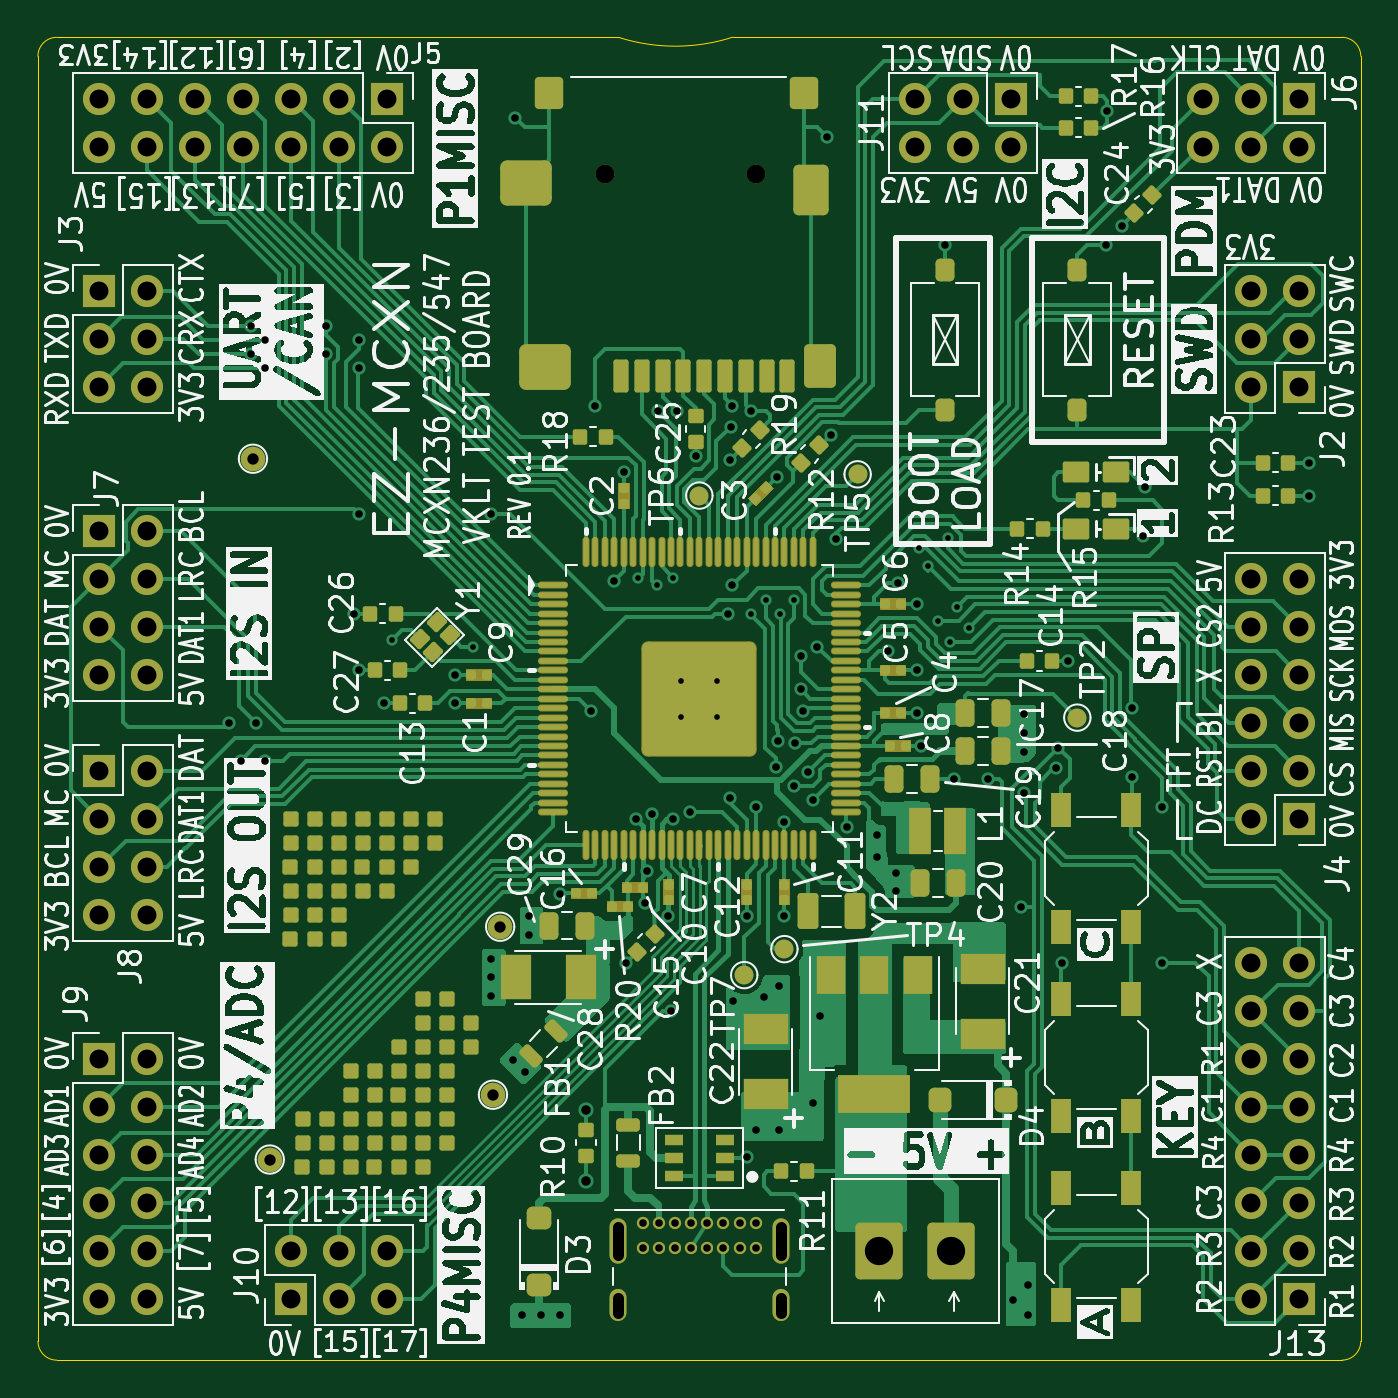
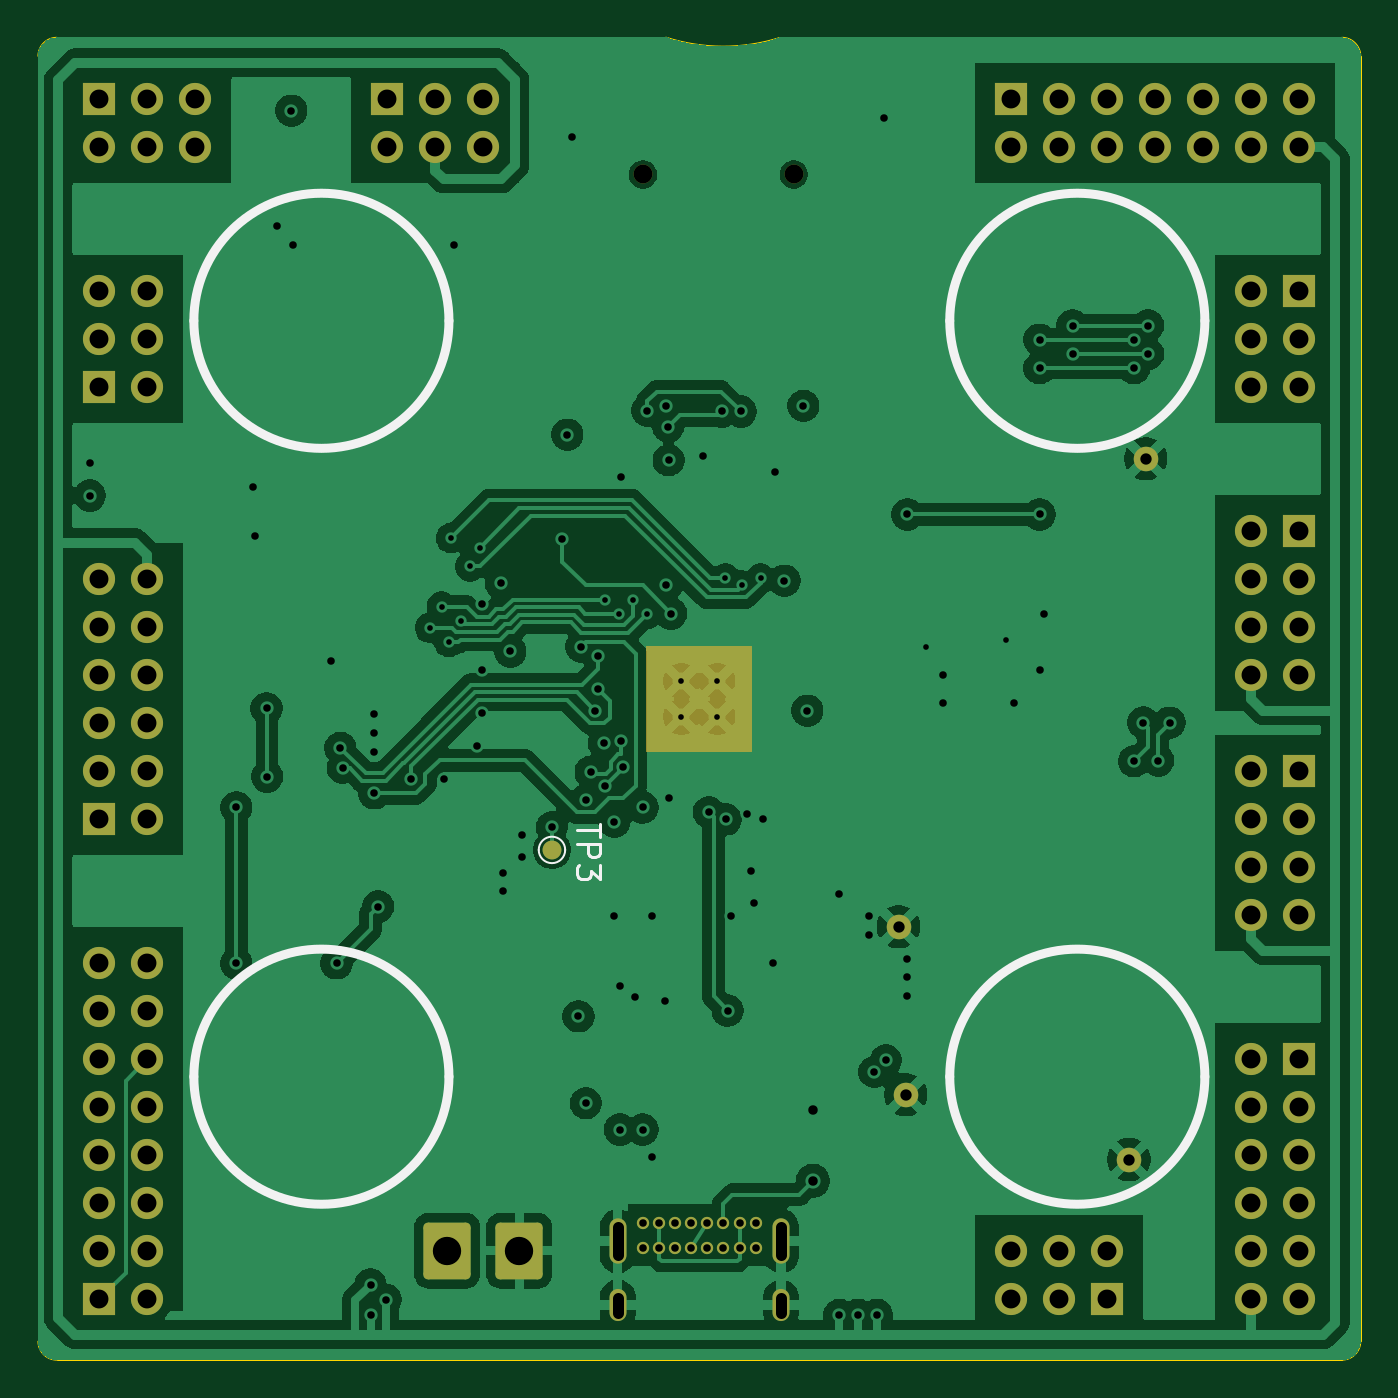
Circuit board: 11 layer files. Board 70.0 x 70.0 mm.
- bottom_copper: mcxn_test_board-B_Cu.gbl (140540 bytes)
- bottom_mask: mcxn_test_board-B_Mask.gbs (5617 bytes)
- paste: mcxn_test_board-B_Paste.gbp (475 bytes)
- bottom_silk: mcxn_test_board-B_Silkscreen.gbo (7822 bytes)
- outline: mcxn_test_board-Edge_Cuts.gm1 (1167 bytes)
- top_copper: mcxn_test_board-F_Cu.gtl (119590 bytes)
- top_mask: mcxn_test_board-F_Mask.gts (19269 bytes)
- paste: mcxn_test_board-F_Paste.gtp (12100 bytes)
- top_silk: mcxn_test_board-F_Silkscreen.gto (397731 bytes)
- drill: mcxn_test_board-NPTH.drl (378 bytes)
- drill: mcxn_test_board-PTH.drl (4934 bytes)

=== bottom_copper: mcxn_test_board-B_Cu.gbl (140540 bytes, source omitted) ===
=== bottom_mask: mcxn_test_board-B_Mask.gbs ===
%TF.GenerationSoftware,KiCad,Pcbnew,10.0.5*%
%TF.CreationDate,2026-09-30T17:58:58+01:00*%
%TF.ProjectId,mcxn_test_board,6d63786e-5f74-4657-9374-5f626f617264,rev?*%
%TF.SameCoordinates,Original*%
%TF.FileFunction,Soldermask,Bot*%
%TF.FilePolarity,Negative*%
%FSLAX46Y46*%
G04 Gerber Fmt 4.6, Leading zero omitted, Abs format (unit mm)*
G04 Created by KiCad (PCBNEW 10.0.5) date 2026-09-30 17:58:58*
%MOMM*%
%LPD*%
G01*
G04 APERTURE LIST*
G04 Aperture macros list*
%AMRoundRect*
0 Rectangle with rounded corners*
0 $1 Rounding radius*
0 $2 $3 $4 $5 $6 $7 $8 $9 X,Y pos of 4 corners*
0 Add a 4 corners polygon primitive as box body*
4,1,4,$2,$3,$4,$5,$6,$7,$8,$9,$2,$3,0*
0 Add four circle primitives for the rounded corners*
1,1,$1+$1,$2,$3*
1,1,$1+$1,$4,$5*
1,1,$1+$1,$6,$7*
1,1,$1+$1,$8,$9*
0 Add four rect primitives between the rounded corners*
20,1,$1+$1,$2,$3,$4,$5,0*
20,1,$1+$1,$4,$5,$6,$7,0*
20,1,$1+$1,$6,$7,$8,$9,0*
20,1,$1+$1,$8,$9,$2,$3,0*%
G04 Aperture macros list end*
%ADD10C,0.100000*%
%ADD11C,1.000000*%
%ADD12RoundRect,0.250000X-1.000000X-1.250000X1.000000X-1.250000X1.000000X1.250000X-1.000000X1.250000X0*%
%ADD13R,1.700000X1.700000*%
%ADD14C,1.700000*%
%ADD15C,0.650000*%
%ADD16O,0.900000X2.400000*%
%ADD17O,0.900000X1.700000*%
%ADD18C,1.300000*%
%ADD19C,0.900000*%
G04 APERTURE END LIST*
D10*
X97250000Y-57250000D02*
X102750000Y-57250000D01*
X102750000Y-62750000D01*
X97250000Y-62750000D01*
X97250000Y-57250000D01*
G36*
X97250000Y-57250000D02*
G01*
X102750000Y-57250000D01*
X102750000Y-62750000D01*
X97250000Y-62750000D01*
X97250000Y-57250000D01*
G37*
D11*
%TO.C,J12*%
X95006000Y-32258000D03*
X102986000Y-32258000D03*
%TD*%
D12*
%TO.C,J14*%
X109525000Y-89210000D03*
X113335000Y-89210000D03*
%TD*%
D13*
%TO.C,J2*%
X131750000Y-43490000D03*
D14*
X129210000Y-43490000D03*
X131750000Y-40950000D03*
X129210000Y-40950000D03*
X131750000Y-38410000D03*
X129210000Y-38410000D03*
%TD*%
D15*
%TO.C,J1*%
X97025000Y-87725000D03*
X97875000Y-87725000D03*
X98725000Y-87725000D03*
X99575000Y-87725000D03*
X100425000Y-87725000D03*
X101275000Y-87725000D03*
X102125000Y-87725000D03*
X102975000Y-87725000D03*
X102975000Y-89075000D03*
X102125000Y-89075000D03*
X101275000Y-89075000D03*
X100425000Y-89075000D03*
X99575000Y-89075000D03*
X98725000Y-89075000D03*
X97875000Y-89075000D03*
X97025000Y-89075000D03*
D16*
X95675000Y-88705000D03*
D17*
X95675000Y-92085000D03*
D16*
X104325000Y-88705000D03*
D17*
X104325000Y-92085000D03*
%TD*%
D13*
%TO.C,J7*%
X68250000Y-51110000D03*
D14*
X70790000Y-51110000D03*
X68250000Y-53650000D03*
X70790000Y-53650000D03*
X68250000Y-56190000D03*
X70790000Y-56190000D03*
X68250000Y-58730000D03*
X70790000Y-58730000D03*
%TD*%
D13*
%TO.C,J8*%
X68250000Y-63810000D03*
D14*
X70790000Y-63810000D03*
X68250000Y-66350000D03*
X70790000Y-66350000D03*
X68250000Y-68890000D03*
X70790000Y-68890000D03*
X68250000Y-71430000D03*
X70790000Y-71430000D03*
%TD*%
D13*
%TO.C,J10*%
X78410000Y-91750000D03*
D14*
X78410000Y-89210000D03*
X80950000Y-91750000D03*
X80950000Y-89210000D03*
X83490000Y-91750000D03*
X83490000Y-89210000D03*
%TD*%
D18*
%TO.C,TP9*%
X89078000Y-80955000D03*
%TD*%
D13*
%TO.C,J3*%
X68250000Y-38410000D03*
D14*
X70790000Y-38410000D03*
X68250000Y-40950000D03*
X70790000Y-40950000D03*
X68250000Y-43490000D03*
X70790000Y-43490000D03*
%TD*%
D18*
%TO.C,TP8*%
X89459000Y-72065000D03*
%TD*%
D13*
%TO.C,J11*%
X116510000Y-28250000D03*
D14*
X116510000Y-30790000D03*
X113970000Y-28250000D03*
X113970000Y-30790000D03*
X111430000Y-28250000D03*
X111430000Y-30790000D03*
%TD*%
D13*
%TO.C,J9*%
X68250000Y-79050000D03*
D14*
X70790000Y-79050000D03*
X68250000Y-81590000D03*
X70790000Y-81590000D03*
X68250000Y-84130000D03*
X70790000Y-84130000D03*
X68250000Y-86670000D03*
X70790000Y-86670000D03*
X68250000Y-89210000D03*
X70790000Y-89210000D03*
X68250000Y-91750000D03*
X70790000Y-91750000D03*
%TD*%
D19*
%TO.C,U1*%
X99050000Y-59050000D03*
X99050000Y-60950000D03*
X100950000Y-59050000D03*
X100950000Y-60950000D03*
%TD*%
D18*
%TO.C,TP11*%
X76378000Y-47300000D03*
%TD*%
%TO.C,TP10*%
X77267000Y-84384000D03*
%TD*%
D13*
%TO.C,J4*%
X131750000Y-66350000D03*
D14*
X129210000Y-66350000D03*
X131750000Y-63810000D03*
X129210000Y-63810000D03*
X131750000Y-61270000D03*
X129210000Y-61270000D03*
X131750000Y-58730000D03*
X129210000Y-58730000D03*
X131750000Y-56190000D03*
X129210000Y-56190000D03*
X131750000Y-53650000D03*
X129210000Y-53650000D03*
%TD*%
D13*
%TO.C,J5*%
X83490000Y-28250000D03*
D14*
X83490000Y-30790000D03*
X80950000Y-28250000D03*
X80950000Y-30790000D03*
X78410000Y-28250000D03*
X78410000Y-30790000D03*
X75870000Y-28250000D03*
X75870000Y-30790000D03*
X73330000Y-28250000D03*
X73330000Y-30790000D03*
X70790000Y-28250000D03*
X70790000Y-30790000D03*
X68250000Y-28250000D03*
X68250000Y-30790000D03*
%TD*%
D13*
%TO.C,J13*%
X131750000Y-91750000D03*
D14*
X129210000Y-91750000D03*
X131750000Y-89210000D03*
X129210000Y-89210000D03*
X131750000Y-86670000D03*
X129210000Y-86670000D03*
X131750000Y-84130000D03*
X129210000Y-84130000D03*
X131750000Y-81590000D03*
X129210000Y-81590000D03*
X131750000Y-79050000D03*
X129210000Y-79050000D03*
X131750000Y-76510000D03*
X129210000Y-76510000D03*
X131750000Y-73970000D03*
X129210000Y-73970000D03*
%TD*%
D13*
%TO.C,J6*%
X131750000Y-28250000D03*
D14*
X131750000Y-30790000D03*
X129210000Y-28250000D03*
X129210000Y-30790000D03*
X126670000Y-28250000D03*
X126670000Y-30790000D03*
%TD*%
D11*
%TO.C,TP3*%
X107800000Y-68000000D03*
%TD*%
M02*

=== paste: mcxn_test_board-B_Paste.gbp ===
%TF.GenerationSoftware,KiCad,Pcbnew,10.0.5*%
%TF.CreationDate,2026-09-30T17:58:58+01:00*%
%TF.ProjectId,mcxn_test_board,6d63786e-5f74-4657-9374-5f626f617264,rev?*%
%TF.SameCoordinates,Original*%
%TF.FileFunction,Paste,Bot*%
%TF.FilePolarity,Positive*%
%FSLAX46Y46*%
G04 Gerber Fmt 4.6, Leading zero omitted, Abs format (unit mm)*
G04 Created by KiCad (PCBNEW 10.0.5) date 2026-09-30 17:58:58*
%MOMM*%
%LPD*%
G01*
G04 APERTURE LIST*
G04 APERTURE END LIST*
M02*

=== bottom_silk: mcxn_test_board-B_Silkscreen.gbo (7822 bytes, source omitted) ===
=== outline: mcxn_test_board-Edge_Cuts.gm1 ===
%TF.GenerationSoftware,KiCad,Pcbnew,10.0.5*%
%TF.CreationDate,2026-09-30T17:58:58+01:00*%
%TF.ProjectId,mcxn_test_board,6d63786e-5f74-4657-9374-5f626f617264,rev?*%
%TF.SameCoordinates,Original*%
%TF.FileFunction,Profile,NP*%
%FSLAX46Y46*%
G04 Gerber Fmt 4.6, Leading zero omitted, Abs format (unit mm)*
G04 Created by KiCad (PCBNEW 10.0.5) date 2026-09-30 17:58:58*
%MOMM*%
%LPD*%
G01*
G04 APERTURE LIST*
%TA.AperFunction,Profile*%
%ADD10C,0.050000*%
%TD*%
G04 APERTURE END LIST*
D10*
X65000000Y-26000000D02*
X65000000Y-94000000D01*
X65000000Y-26000000D02*
G75*
G02*
X66000000Y-25000000I1000000J0D01*
G01*
X66000000Y-25000000D02*
X95746020Y-25000000D01*
X66000000Y-95000000D02*
G75*
G02*
X65000000Y-94000000I0J1000000D01*
G01*
X66000000Y-95000000D02*
X134000000Y-95000000D01*
X101771176Y-24991301D02*
G75*
G02*
X95743282Y-25008670I-3041176J9441301D01*
G01*
X134000000Y-25000000D02*
X101773978Y-25000000D01*
X134000000Y-25000000D02*
G75*
G02*
X135000000Y-26000000I0J-1000000D01*
G01*
X135000000Y-94000000D02*
G75*
G02*
X134000000Y-95000000I-1000000J0D01*
G01*
X135000000Y-94000000D02*
X135000000Y-26000000D01*
M02*

=== top_copper: mcxn_test_board-F_Cu.gtl (119590 bytes, source omitted) ===
=== top_mask: mcxn_test_board-F_Mask.gts (19269 bytes, source omitted) ===
=== paste: mcxn_test_board-F_Paste.gtp (12100 bytes, source omitted) ===
=== top_silk: mcxn_test_board-F_Silkscreen.gto (397731 bytes, source omitted) ===
=== drill: mcxn_test_board-NPTH.drl ===
M48
; DRILL file KiCad 10.0.5 date 2026-09-30T17:59:03
; FORMAT={-:-/ absolute / metric / decimal}
; #@! TF.CreationDate,2026-09-30T17:59:03+01:00
; #@! TF.GenerationSoftware,Kicad,Pcbnew,10.0.5
; #@! TF.FileFunction,NonPlated,1,4,NPTH
FMAT,2
METRIC
; #@! TA.AperFunction,NonPlated,NPTH,ComponentDrill
T1C1.000
%
G90
G05
T1
X95.006Y-32.258
X102.986Y-32.258
M30

=== drill: mcxn_test_board-PTH.drl ===
M48
; DRILL file KiCad 10.0.5 date 2026-09-30T17:59:03
; FORMAT={-:-/ absolute / metric / decimal}
; #@! TF.CreationDate,2026-09-30T17:59:03+01:00
; #@! TF.GenerationSoftware,Kicad,Pcbnew,10.0.5
; #@! TF.FileFunction,Plated,1,4,PTH
FMAT,2
METRIC
; #@! TA.AperFunction,Plated,PTH,ViaDrill
T1C0.300
; #@! TA.AperFunction,Plated,PTH,ComponentDrill
T2C0.300
; #@! TA.AperFunction,Plated,PTH,ViaDrill
T3C0.400
; #@! TA.AperFunction,Plated,PTH,ComponentDrill
T4C0.400
; #@! TA.AperFunction,Plated,PTH,ViaDrill
T5C0.500
; #@! TA.AperFunction,Plated,PTH,ComponentDrill
T6C0.600
; #@! TA.AperFunction,Plated,PTH,ComponentDrill
T7C1.000
; #@! TA.AperFunction,Plated,PTH,ComponentDrill
T8C1.500
%
G90
G05
T1
X83.75Y-56.875
X88.0Y-57.25
X96.75Y-53.625
X97.75Y-54.0
X98.625Y-53.625
X102.75Y-55.5
X103.5Y-54.75
X104.25Y-55.5
X105.0Y-54.75
X111.625Y-52.0
X112.125Y-53.0
X112.625Y-55.875
X113.141Y-51.492
X113.25Y-57.0
X113.625Y-55.125
X114.25Y-56.25
T2
X99.05Y-59.05
X99.05Y-60.95
X100.95Y-59.05
X100.95Y-60.95
T3
X75.108Y-61.27
X75.721Y-63.279
X76.25Y-40.25
X76.25Y-41.75
X76.513Y-61.262
X77.0Y-41.0
X77.0Y-42.5
X77.0Y-63.302
X80.25Y-40.25
X80.25Y-41.75
X81.75Y-55.5
X82.0Y-41.0
X82.0Y-42.5
X82.0Y-50.25
X82.0Y-58.5
X83.331Y-60.25
X87.081Y-58.75
X87.081Y-60.25
X89.0Y-50.25
X89.0Y-73.75
X89.0Y-74.75
X89.0Y-75.75
X90.125Y-79.125
X90.25Y-29.25
X90.6Y-92.6
X90.75Y-79.75
X91.0Y-71.5
X91.0Y-72.5
X91.6Y-92.6
X92.6Y-70.335
X92.6Y-92.6
X94.285Y-60.635
X94.5Y-44.5
X95.5Y-53.75
X96.0Y-48.0
X96.1Y-74.0
X96.625Y-66.375
X97.1Y-70.8
X97.25Y-69.125
X97.5Y-66.125
X97.8Y-44.8
X98.339Y-71.5
X98.5Y-76.5
X98.596Y-66.378
X98.8Y-44.8
X99.5Y-66.0
X99.8Y-47.171
X101.5Y-55.5
X101.625Y-47.375
X101.625Y-65.25
X101.65Y-45.6
X101.75Y-44.5
X101.75Y-54.0
X101.8Y-76.0
X102.5Y-71.5
X102.5Y-84.25
X102.75Y-44.75
X103.0Y-65.75
X103.0Y-82.8
X103.4Y-75.8
X104.029Y-63.599
X104.125Y-48.25
X104.149Y-62.25
X104.2Y-75.2
X104.2Y-82.8
X104.5Y-66.5
X104.5Y-71.5
X105.0Y-64.625
X105.054Y-62.336
X105.375Y-57.75
X105.375Y-59.5
X105.5Y-60.625
X105.75Y-63.875
X106.0Y-65.346
X106.0Y-81.4
X106.25Y-57.25
X106.4Y-76.8
X106.75Y-30.25
X106.985Y-46.03
X107.25Y-51.529
X107.8Y-66.8
X109.4Y-67.2
X109.4Y-68.4
X110.0Y-57.5
X110.4Y-69.2
X110.4Y-70.2
X110.5Y-53.875
X111.5Y-55.0
X111.5Y-58.5
X111.5Y-60.75
X111.75Y-62.5
X113.0Y-36.0
X113.5Y-64.25
X115.25Y-64.25
X116.6Y-91.8
X117.0Y-71.0
X117.2Y-60.8
X117.2Y-61.8
X117.2Y-62.8
X117.2Y-65.0
X117.4Y-91.0
X117.4Y-92.6
X118.862Y-63.662
X119.0Y-62.6
X119.2Y-74.0
X119.5Y-58.0
X121.5Y-36.0
X121.59Y-28.885
X122.352Y-34.981
X122.875Y-64.125
X122.904Y-60.5
X123.5Y-51.4
X123.6Y-48.8
X124.5Y-65.75
X124.5Y-74.0
X132.25Y-47.5
X132.25Y-49.25
T4
X97.025Y-87.725
X97.025Y-89.075
X97.875Y-87.725
X97.875Y-89.075
X98.725Y-87.725
X98.725Y-89.075
X99.575Y-87.725
X99.575Y-89.075
X100.425Y-87.725
X100.425Y-89.075
X101.275Y-87.725
X101.275Y-89.075
X102.125Y-87.725
X102.125Y-89.075
X102.975Y-87.725
X102.975Y-89.075
T5
X94.0Y-81.75
X94.0Y-85.5
T6
X76.378Y-47.3
X77.267Y-84.384
X89.078Y-80.955
X89.459Y-72.065
T7
X68.25Y-28.25
X68.25Y-30.79
X68.25Y-38.41
X68.25Y-40.95
X68.25Y-43.49
X68.25Y-51.11
X68.25Y-53.65
X68.25Y-56.19
X68.25Y-58.73
X68.25Y-63.81
X68.25Y-66.35
X68.25Y-68.89
X68.25Y-71.43
X68.25Y-79.05
X68.25Y-81.59
X68.25Y-84.13
X68.25Y-86.67
X68.25Y-89.21
X68.25Y-91.75
X70.79Y-28.25
X70.79Y-30.79
X70.79Y-38.41
X70.79Y-40.95
X70.79Y-43.49
X70.79Y-51.11
X70.79Y-53.65
X70.79Y-56.19
X70.79Y-58.73
X70.79Y-63.81
X70.79Y-66.35
X70.79Y-68.89
X70.79Y-71.43
X70.79Y-79.05
X70.79Y-81.59
X70.79Y-84.13
X70.79Y-86.67
X70.79Y-89.21
X70.79Y-91.75
X73.33Y-28.25
X73.33Y-30.79
X75.87Y-28.25
X75.87Y-30.79
X78.41Y-28.25
X78.41Y-30.79
X78.41Y-89.21
X78.41Y-91.75
X80.95Y-28.25
X80.95Y-30.79
X80.95Y-89.21
X80.95Y-91.75
X83.49Y-28.25
X83.49Y-30.79
X83.49Y-89.21
X83.49Y-91.75
X111.43Y-28.25
X111.43Y-30.79
X113.97Y-28.25
X113.97Y-30.79
X116.51Y-28.25
X116.51Y-30.79
X126.67Y-28.25
X126.67Y-30.79
X129.21Y-28.25
X129.21Y-30.79
X129.21Y-38.41
X129.21Y-40.95
X129.21Y-43.49
X129.21Y-53.65
X129.21Y-56.19
X129.21Y-58.73
X129.21Y-61.27
X129.21Y-63.81
X129.21Y-66.35
X129.21Y-73.97
X129.21Y-76.51
X129.21Y-79.05
X129.21Y-81.59
X129.21Y-84.13
X129.21Y-86.67
X129.21Y-89.21
X129.21Y-91.75
X131.75Y-28.25
X131.75Y-30.79
X131.75Y-38.41
X131.75Y-40.95
X131.75Y-43.49
X131.75Y-53.65
X131.75Y-56.19
X131.75Y-58.73
X131.75Y-61.27
X131.75Y-63.81
X131.75Y-66.35
X131.75Y-73.97
X131.75Y-76.51
X131.75Y-79.05
X131.75Y-81.59
X131.75Y-84.13
X131.75Y-86.67
X131.75Y-89.21
X131.75Y-91.75
T8
X109.525Y-89.21
X113.335Y-89.21
T6
X95.675Y-87.955G85X95.675Y-89.455
G05
X95.675Y-91.685G85X95.675Y-92.485
G05
X104.325Y-87.955G85X104.325Y-89.455
G05
X104.325Y-91.685G85X104.325Y-92.485
G05
M30
